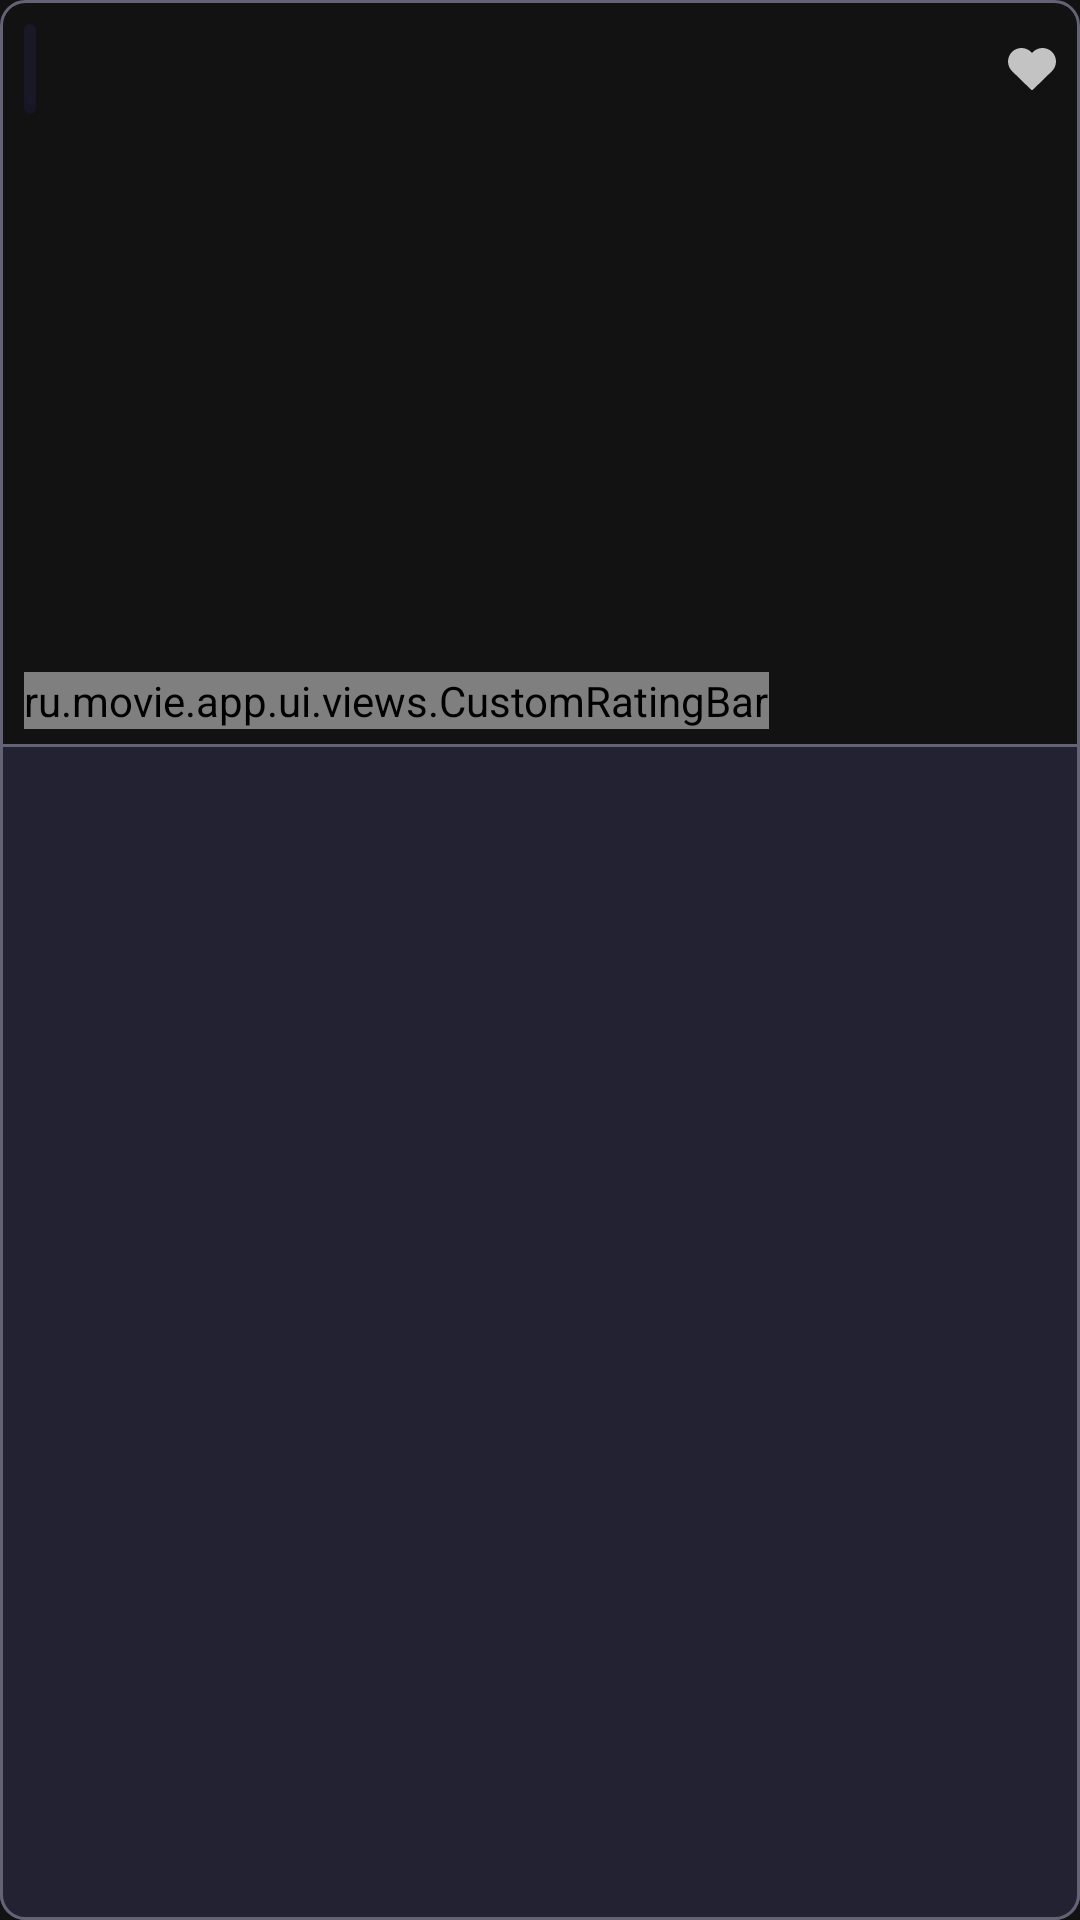

Layout XML and referenced resources for this Android screen:
<!-- AndroidManifest.xml: application theme Theme.MovieApp -->
<!-- res/layout/cell_movie.xml -->
<?xml version="1.0" encoding="utf-8"?>
<androidx.constraintlayout.widget.ConstraintLayout xmlns:android="http://schemas.android.com/apk/res/android"
    xmlns:app="http://schemas.android.com/apk/res-auto"
    xmlns:tools="http://schemas.android.com/tools"
    android:layout_width="match_parent"
    android:layout_height="296dp"
    android:layout_margin="4dp"
    android:background="@drawable/shape_movie_background"
    android:padding="2dp">

    <ImageView
        android:id="@+id/ivMovie"
        android:layout_width="match_parent"
        android:layout_height="245dp"
        android:scaleType="centerCrop"
        app:layout_constraintEnd_toEndOf="parent"
        app:layout_constraintStart_toStartOf="parent"
        app:layout_constraintTop_toTopOf="parent"
        tools:srcCompat="@tools:sample/avatars" />

    <View
        android:layout_width="match_parent"
        android:layout_height="100dp"
        android:background="@drawable/shape_layer"
        app:layout_constraintBottom_toBottomOf="@+id/ivMovie"
        app:layout_constraintEnd_toEndOf="parent"
        app:layout_constraintStart_toStartOf="parent" />

    <TextView
        android:id="@+id/tvAgeRestriction"
        android:layout_width="wrap_content"
        android:layout_height="wrap_content"
        android:layout_marginStart="6dp"
        android:layout_marginTop="6dp"
        android:background="@drawable/shape_rounded_with_shadow"
        android:paddingHorizontal="2dp"
        android:paddingTop="4dp"
        android:paddingBottom="7dp"
        android:textColor="@color/white"
        android:textStyle="bold"
        app:layout_constraintStart_toStartOf="parent"
        app:layout_constraintTop_toTopOf="parent"
        tools:text="13+" />

    <ImageView
        android:id="@+id/ivLike"
        android:layout_width="16dp"
        android:layout_height="14dp"
        android:layout_marginEnd="6dp"
        android:alpha="0.75"
        app:layout_constraintBottom_toBottomOf="@+id/tvAgeRestriction"
        app:layout_constraintEnd_toEndOf="parent"
        app:layout_constraintTop_toTopOf="@+id/tvAgeRestriction"
        app:srcCompat="@drawable/ic_like_off" />

    <TextView
        android:id="@+id/tvGenre"
        android:layout_width="0dp"
        android:layout_height="wrap_content"
        android:layout_marginStart="6dp"
        android:layout_marginEnd="16dp"
        android:layout_marginBottom="2dp"
        android:textColor="@color/genre_rating_color"
        android:textSize="8sp"
        app:layout_constraintBottom_toTopOf="@+id/tvRating"
        app:layout_constraintEnd_toEndOf="parent"
        app:layout_constraintStart_toStartOf="parent"
        tools:text="Action, Adventure, Fantasy" />

    <ru.movie.app.ui.views.CustomRatingBar
        android:id="@+id/customRatingBar"
        android:layout_width="wrap_content"
        android:layout_height="wrap_content"
        android:layout_marginStart="6dp"
        android:numStars="5"
        android:progressDrawable="@drawable/rating_bar_layer"
        android:stepSize="0.5"
        app:iconStarSize="12"
        app:layout_constraintBottom_toBottomOf="@+id/tvRating"
        app:layout_constraintStart_toStartOf="parent"
        app:layout_constraintTop_toTopOf="@+id/tvRating"
        tools:rating="4" />

    <TextView
        android:id="@+id/tvRating"
        android:layout_width="wrap_content"
        android:layout_height="wrap_content"
        android:layout_marginStart="4dp"
        android:layout_marginBottom="8dp"
        android:textSize="8sp"
        android:textStyle="bold"
        app:layout_constraintBottom_toBottomOf="@+id/ivMovie"
        app:layout_constraintStart_toEndOf="@+id/customRatingBar"
        tools:text="125 REVIEWS" />

    <TextView
        android:id="@+id/tvMovieTitle"
        android:layout_width="0dp"
        android:layout_height="wrap_content"
        android:layout_marginStart="8dp"
        android:layout_marginTop="8dp"
        android:layout_marginEnd="8dp"
        android:ellipsize="end"
        android:maxLines="1"
        android:textColor="@color/white"
        android:textSize="14sp"
        android:textStyle="bold"
        app:layout_constraintEnd_toEndOf="parent"
        app:layout_constraintStart_toStartOf="parent"
        app:layout_constraintTop_toBottomOf="@+id/ivMovie"
        tools:text="Avengers: End Game" />

    <TextView
        android:id="@+id/tvMovieDuration"
        android:layout_width="wrap_content"
        android:layout_height="wrap_content"
        android:textSize="8sp"
        android:textStyle="bold"
        app:layout_constraintEnd_toEndOf="@+id/tvMovieTitle"
        app:layout_constraintHorizontal_bias="0.0"
        app:layout_constraintStart_toStartOf="@+id/tvMovieTitle"
        app:layout_constraintTop_toBottomOf="@+id/tvMovieTitle"
        tools:text="137 MIN" />

</androidx.constraintlayout.widget.ConstraintLayout>
<!-- resources referenced by this layout -->
<resources>
  <color name="genre_rating_color">#FF3466</color>
  <color name="white">#FFFFFFFF</color>
  <!-- drawable rating_bar_layer (drawable) -->
  <?xml version="1.0" encoding="utf-8"?>
  <layer-list xmlns:android="http://schemas.android.com/apk/res/android" >
  
      <item
          android:id="@android:id/background"
          android:drawable="@drawable/rating_bar_star_icon_off"/>
      <item
          android:id="@android:id/secondaryProgress"
          android:drawable="@drawable/rating_bar_star_icon_off"/>
      <item
          android:id="@android:id/progress"
          android:drawable="@drawable/rating_bar_star_icon"/>
  
  </layer-list>
  <!-- drawable shape_layer (drawable) -->
  <?xml version="1.0" encoding="utf-8"?>
  <layer-list xmlns:android="http://schemas.android.com/apk/res/android">
      <item
          android:drawable="@drawable/shape_gradient" android:bottom="10dp"/>
      <item
          android:drawable="@drawable/shape_solid" android:top="90dp"/>
  </layer-list>
  <!-- drawable shape_rounded_with_shadow (drawable) -->
  <?xml version="1.0" encoding="utf-8"?>
  <layer-list xmlns:android="http://schemas.android.com/apk/res/android">
      <item android:drawable="@drawable/shape_shadow" android:top="23dp"/>
      <item android:bottom="3dp">
          <shape android:shape="rectangle">
              <solid android:color="@color/background" />
              <corners android:radius="6dp" />
          </shape>
      </item>
  </layer-list>
  <style name="Theme.MovieApp" parent="Theme.MaterialComponents.NoActionBar">
          
          <item name="colorPrimary">@color/purple_200</item>
          <item name="colorPrimaryVariant">@color/purple_700</item>
          <item name="colorOnPrimary">@color/background</item>
          
          <item name="colorSecondary">@color/teal_200</item>
          <item name="colorSecondaryVariant">@color/teal_200</item>
          <item name="colorOnSecondary">@color/background</item>
          
          <item name="android:statusBarColor" tools:targetApi="l">?attr/colorPrimaryVariant</item>
          
      </style>
  <!-- drawable rating_bar_star_icon (drawable) -->
  <vector xmlns:android="http://schemas.android.com/apk/res/android"
      android:width="16dp"
      android:height="16dp"
      android:viewportWidth="16"
      android:viewportHeight="16">
    <path
        android:pathData="M15,6.5c-0.1,-0.3 -0.3,-0.4 -0.6,-0.5l-3.6,-0.5L9.2,2.4C9,1.9 8.1,1.9 7.9,2.4L6.2,5.5L2.6,6C2.3,6.1 2.1,6.3 2,6.5C2,6.8 2,7 2.2,7.2l2.6,2.5l-0.6,3.5c0,0.3 0.1,0.5 0.3,0.7C4.7,14 5,14 5.3,13.9l3.2,-1.6l3.2,1.6C11.9,14 12,14 12.1,14s0.3,0 0.4,-0.1c0.2,-0.2 0.3,-0.4 0.3,-0.7l-0.6,-3.5l2.6,-2.5C15,7 15.1,6.8 15,6.5z"
        android:fillColor="#FF3365"
        android:fillType="evenOdd"/>
  </vector>
  <!-- drawable shape_gradient (drawable) -->
  <?xml version="1.0" encoding="utf-8"?>
  <shape xmlns:android="http://schemas.android.com/apk/res/android">
      <gradient android:endColor="@color/background"
          android:angle="270"/>
  </shape>
  <color name="movie_line">#636375</color>
  <color name="movie_background">#222232</color>
  <!-- drawable shape_shadow (drawable) -->
  <?xml version="1.0" encoding="utf-8"?>
  <shape xmlns:android="http://schemas.android.com/apk/res/android" android:shape="rectangle">
      <solid android:color="@color/background_shadow"/>
      <corners android:bottomRightRadius="6dp" android:bottomLeftRadius="6dp"/>
  </shape>
  <color name="background">#191926</color>
  <color name="purple_200">#FFBB86FC</color>
  <color name="purple_700">#FF3700B3</color>
  <color name="teal_200">#FF03DAC5</color>
  <color name="background_shadow">#161626</color>
</resources>
